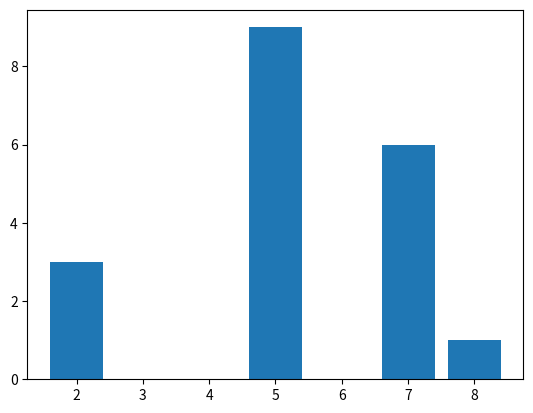

Write Python code to recreate this figure.
import matplotlib.pyplot as plt
x=[8,5,7,2,4]
y=[1,9,6,3,0]
#plt.plot(x,y,marker="o")
plt.bar(x,y)
plt.savefig("hoge.png")
plt.show()